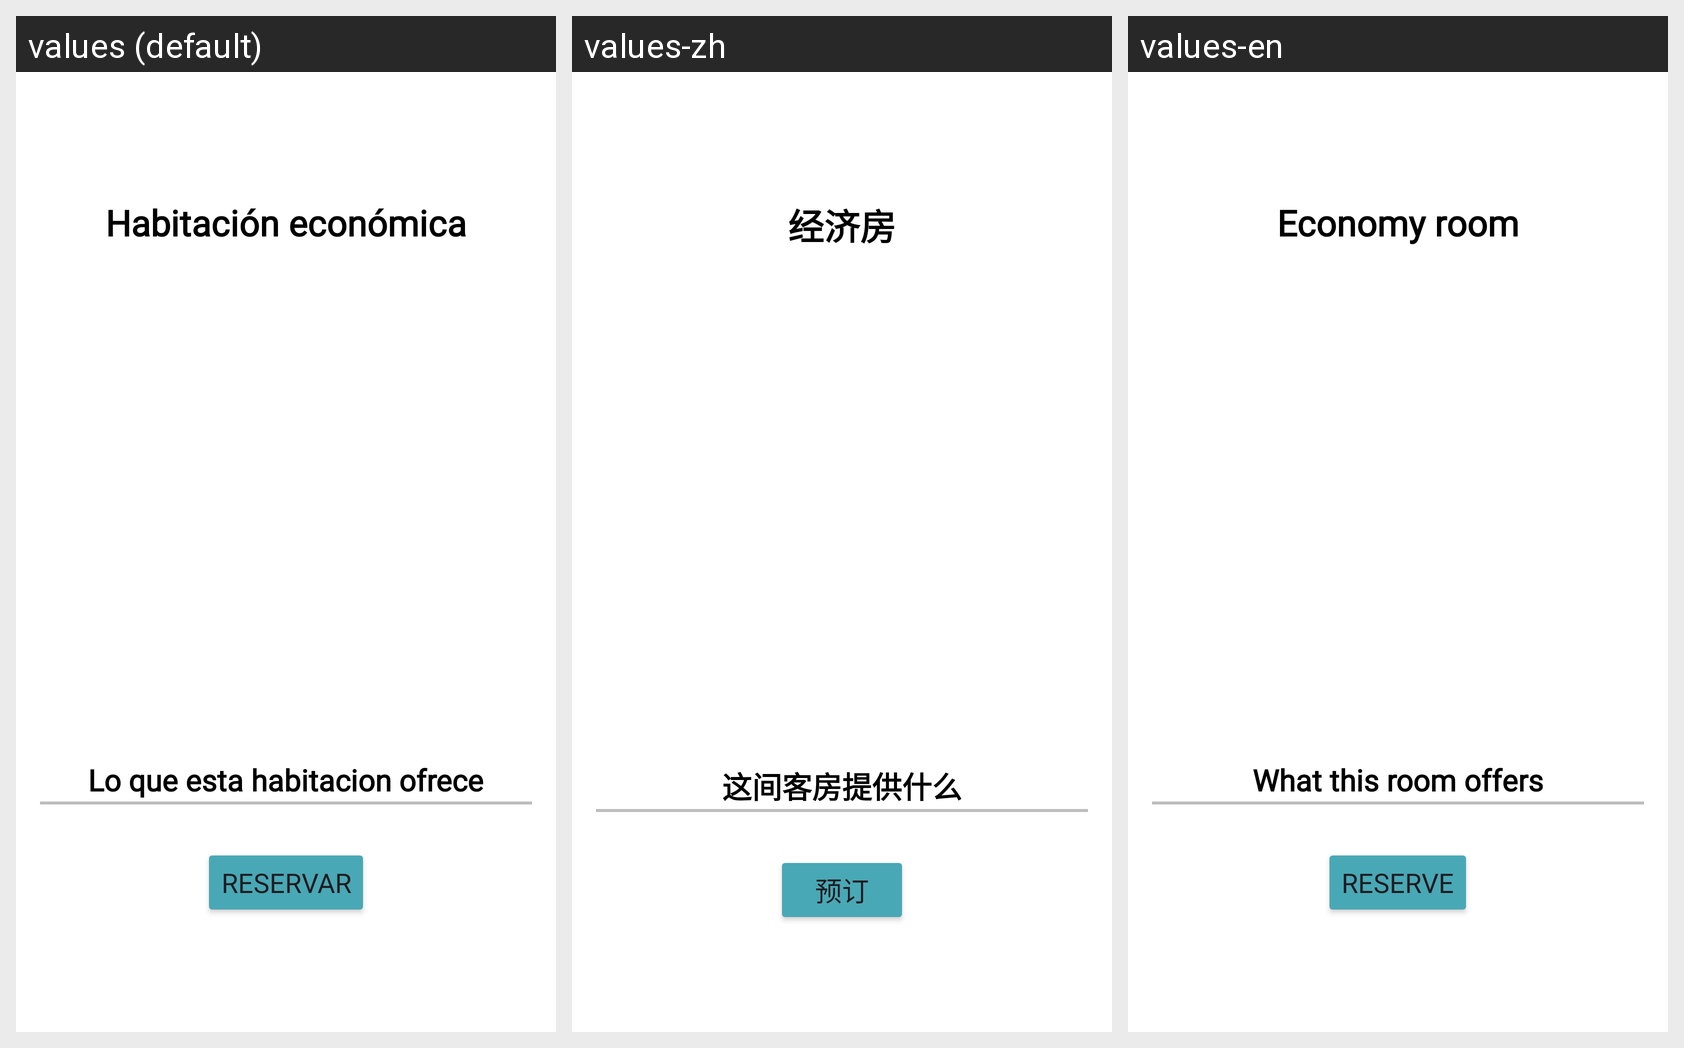

Translations of the strings shown on this Android screen, per locale in the grid:
Android screen res/layout/activity_habitacion_economica.xml rendered under 3 locales, left to right: values (default), values-zh, values-en. Device: Nexus 5 (rendered at 1080×1920; each locale shown at half size, 540×960, under a caption strip naming it); theme Theme.GoStay.
Strings drawn on this screen, with the default value and each locale's value (text and hints the layout hard-codes, and strings that could not be matched under every locale, appear in the picture but are not listed):

habitaeco
  values: Habitación económica
  values-zh: 经济房
  values-en: Economy room

servishabi
  values: Lo que esta habitacion ofrece
  values-zh: 这间客房提供什么
  values-en: What this room offers

Reservar
  values: Reservar
  values-zh: 预订
  values-en: Reserve
